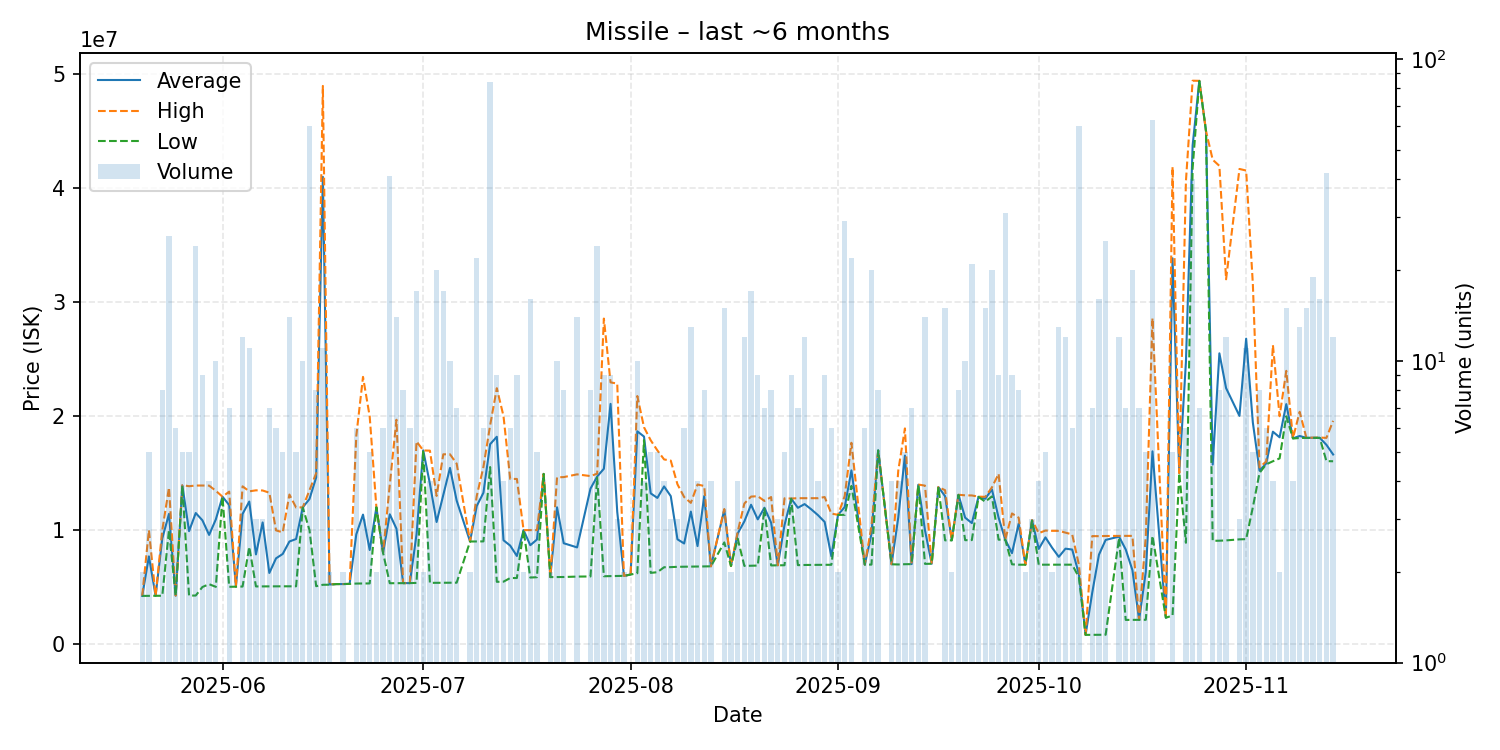

The table this chart was drawn from, first rows:
date, average, highest, lowest, order_count, volume
2025-05-20, 4228000, 4228000, 4228000, 1, 2
2025-05-21, 7691800, 9994000, 4238000, 4, 5
2025-05-22, 4239000, 4239000, 4239000, 1, 1
2025-05-23, 9273625, 9990000, 4241000, 7, 8
2025-05-24, 11425000, 13740000, 10000000, 10, 26
2025-05-25, 4255167, 4258000, 4255000, 5, 6
2025-05-26, 13914000, 13950000, 13905000, 5, 5
2025-05-27, 9908800, 13850000, 4257000, 5, 5
2025-05-28, 11498250, 13910000, 4261000, 12, 24
2025-05-29, 10857111, 13910000, 5010000, 8, 9
2025-05-30, 9578250, 13900000, 5256500, 3, 4
2025-05-31, 10936800, 13450000, 5023000, 8, 10
2025-06-01, 12930000, 12930000, 12930000, 1, 1
2025-06-02, 12192429, 13375000, 5027000, 6, 7
2025-06-03, 5043000, 5043000, 5043000, 1, 1
2025-06-04, 11422500, 13840000, 5050000, 7, 12
2025-06-05, 12504364, 13400000, 8529000, 6, 11
2025-06-06, 7869667, 13490000, 5059500, 3, 3
2025-06-07, 10670000, 13475000, 5060000, 3, 3
2025-06-08, 6240143, 13280000, 5067500, 7, 7
2025-06-09, 7523167, 9979000, 5068000, 4, 6
2025-06-10, 7908200, 9800000, 5070500, 3, 5
2025-06-11, 9000429, 13120000, 5073000, 10, 14
2025-06-12, 9218400, 11980000, 5071000, 5, 5
2025-06-13, 11999000, 12000000, 11980000, 6, 10
2025-06-14, 12727683, 13500000, 9999000, 25, 60
2025-06-15, 14619625, 14990000, 5080000, 8, 8
2025-06-16, 40987182, 48960000, 5204500, 10, 11
2025-06-17, 5230500, 5251000, 5210000, 2, 2
2025-06-18, 5266000, 5266000, 5266000, 1, 1
2025-06-19, 5268000, 5268000, 5268000, 1, 2
2025-06-20, 5282000, 5282000, 5282000, 1, 1
2025-06-21, 9634667, 18280000, 5312000, 4, 6
2025-06-22, 11358667, 23440000, 5318000, 2, 3
2025-06-23, 8253200, 19970000, 5324000, 5, 5
2025-06-24, 12000000, 12000000, 12000000, 1, 2
2025-06-25, 8001167, 8002000, 8001000, 6, 6
2025-06-26, 11386000, 13970000, 5341000, 26, 41
2025-06-27, 10125000, 19680000, 5342000, 10, 14
2025-06-28, 5350250, 5351000, 5350000, 3, 8
2025-06-29, 5352833, 5355000, 5351000, 5, 6
2025-06-30, 9625176, 17780000, 5369000, 8, 17
2025-07-01, 16990000, 16990000, 16990000, 1, 2
2025-07-02, 14070750, 16970000, 5373000, 3, 4
2025-07-03, 10711350, 13000000, 5379000, 10, 20
2025-07-04, 13067588, 16650000, 5382000, 13, 17
2025-07-05, 15455600, 16650000, 5386000, 4, 10
2025-07-06, 12586714, 15830000, 5388500, 6, 7
2025-07-08, 9002500, 9005000, 9000000, 2, 2
2025-07-09, 12117636, 12990000, 9006000, 10, 22
2025-07-10, 13276667, 15540000, 9010000, 4, 6
2025-07-11, 17537250, 19190000, 15530000, 35, 84
2025-07-12, 18188778, 22450000, 5464500, 8, 9
2025-07-13, 9108500, 20000000, 5478000, 3, 4
2025-07-14, 8641167, 14485000, 5796000, 6, 6
2025-07-15, 7729667, 14490000, 5798000, 4, 9
2025-07-16, 9999000, 9999000, 9999000, 1, 2
2025-07-17, 8674938, 10000000, 5839000, 10, 16
2025-07-18, 9173200, 10000000, 5868000, 3, 5
2025-07-19, 14930000, 14930000, 14930000, 1, 1
... 110 more rows
